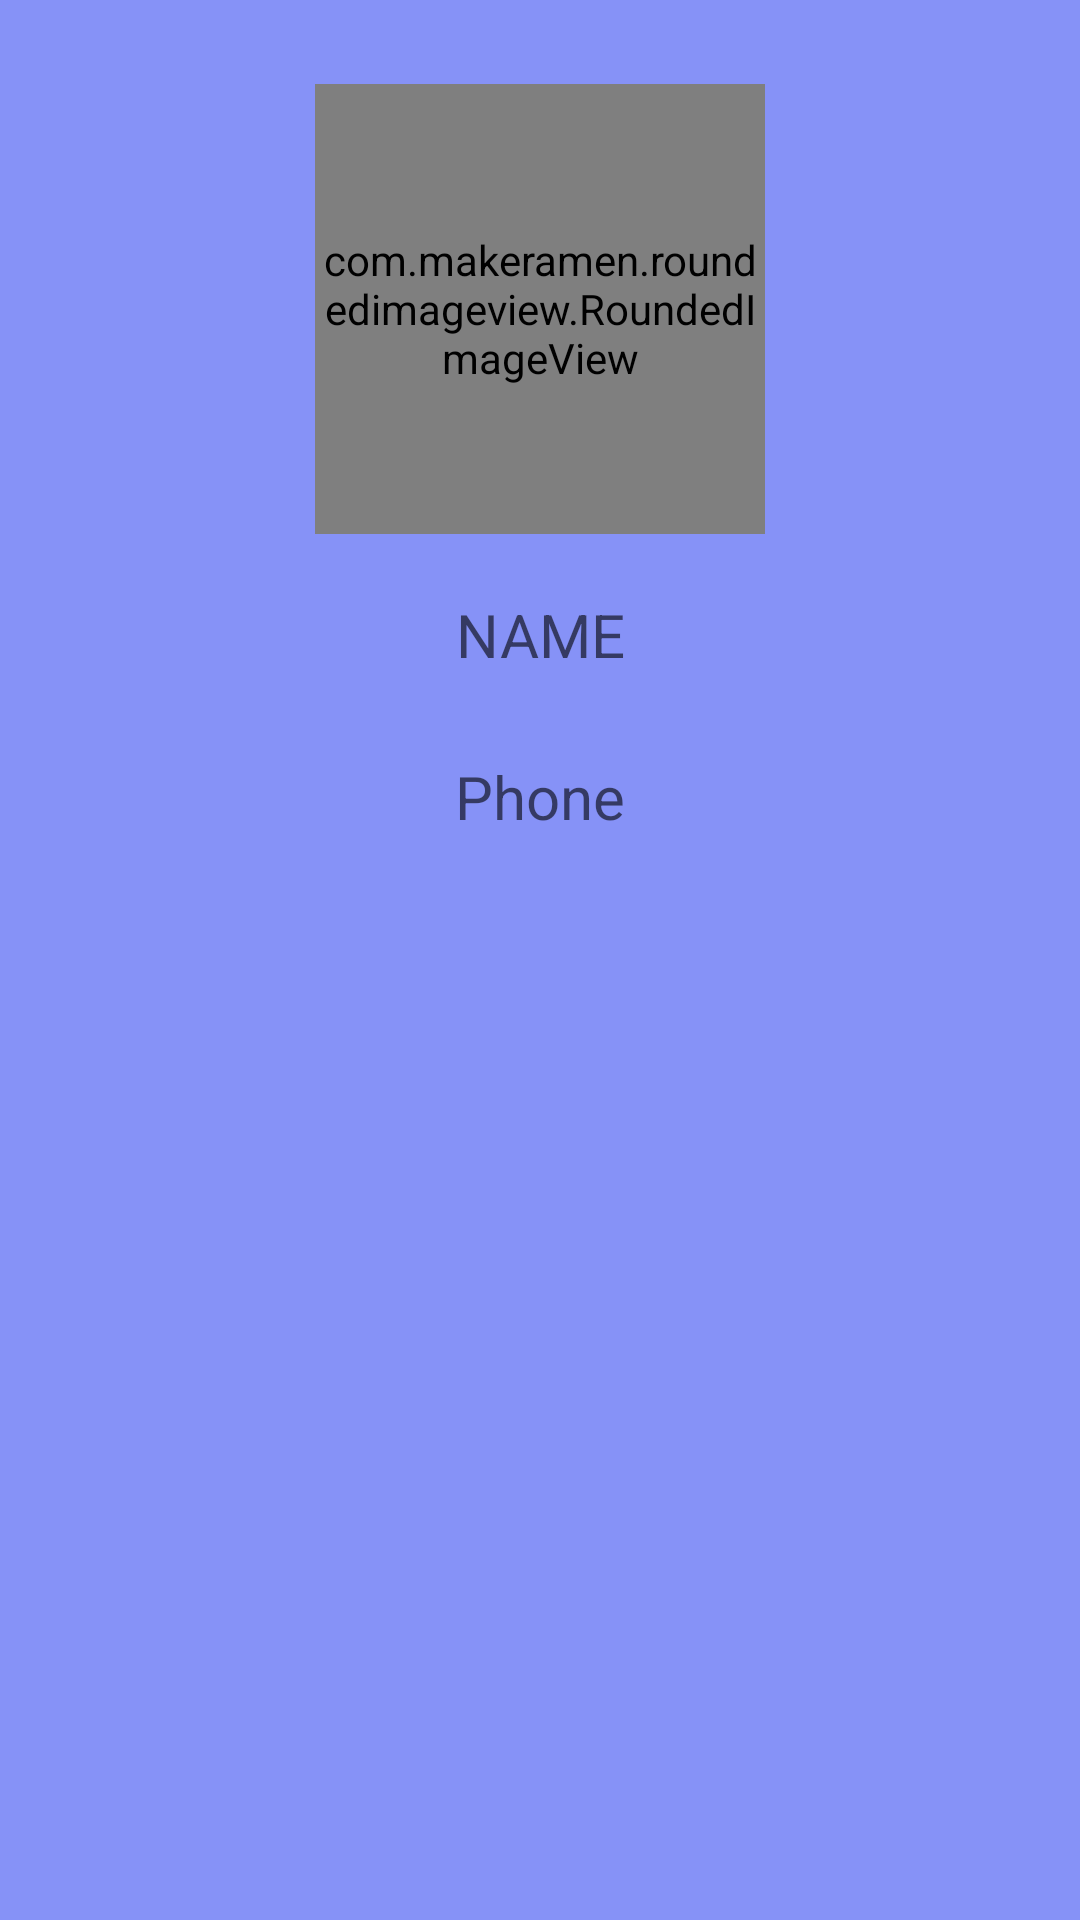

The Android layout XML behind this screen, and the referenced resources:
<!-- AndroidManifest.xml: application theme Theme.AExpress -->
<!-- res/layout/headerfile.xml -->
<?xml version="1.0" encoding="utf-8"?>
<androidx.constraintlayout.widget.ConstraintLayout xmlns:android="http://schemas.android.com/apk/res/android"

    xmlns:app="http://schemas.android.com/apk/res-auto"
    xmlns:tools="http://schemas.android.com/tools"
    android:layout_width="match_parent"
    android:layout_height="wrap_content"
    android:orientation="vertical"
    android:gravity="center"
    android:padding="20dp"
    android:background="@color/lavender"



    >











    <com.makeramen.roundedimageview.RoundedImageView
        android:id="@+id/imageView2"
        android:layout_width="150dp"
        android:layout_height="150dp"
        android:layout_marginTop="8dp"
        android:background="@color/purple_500"
        android:padding="2dp"
        android:scaleType="centerCrop"
        android:src="@drawable/logo"
        app:layout_constraintEnd_toEndOf="parent"
        app:layout_constraintStart_toStartOf="parent"
        app:layout_constraintTop_toTopOf="parent"
        app:riv_mutate_background="true"
        app:riv_oval="true" />


    <TextView
        android:id="@+id/headname"
        android:layout_width="wrap_content"
        android:layout_height="30dp"
        android:layout_marginTop="20dp"
        android:hint="NAME"
        android:textSize="20sp"
        app:layout_constraintEnd_toEndOf="parent"
        app:layout_constraintStart_toStartOf="parent"
        app:layout_constraintTop_toBottomOf="@+id/imageView2" />

    <TextView
        android:id="@+id/headphone"
        android:layout_width="wrap_content"
        android:layout_height="30dp"
        android:layout_marginTop="24dp"
        android:hint="Phone"
        android:textSize="20sp"
        app:layout_constraintEnd_toEndOf="parent"
        app:layout_constraintStart_toStartOf="parent"
        app:layout_constraintTop_toBottomOf="@+id/headname" />

</androidx.constraintlayout.widget.ConstraintLayout>
<!-- resources referenced by this layout -->
<resources>
  <color name="lavender">#8692f7</color>
  <color name="purple_500">#FF6200EE</color>
  <!-- drawable logo: jpg bitmap (drawable, 29297 bytes) -->
  <style name="Theme.AExpress" parent="Theme.MaterialComponents.DayNight.NoActionBar">
          
          <item name="colorPrimary">@color/lavender</item>
          <item name="colorPrimaryVariant">@color/lavender</item>
          <item name="colorOnPrimary">@color/white</item>
          
          <item name="colorSecondary">@color/teal_200</item>
          <item name="colorSecondaryVariant">@color/teal_700</item>
          <item name="colorOnSecondary">@color/black</item>
  
  
          
          <item name="android:statusBarColor" tools:targetApi="l">?attr/colorPrimaryVariant</item>
          
      </style>
  <color name="white">#FFFFFFFF</color>
  <color name="teal_200">#FF03DAC5</color>
  <color name="teal_700">#FF018786</color>
  <color name="black">#FF000000</color>
</resources>
